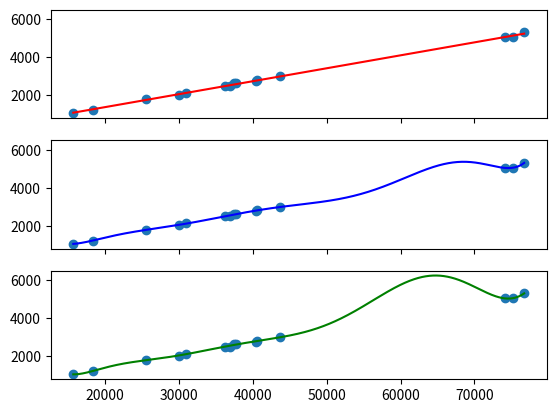

This chart was generated by the following Python code:
%matplotlib inline
import matplotlib.pyplot as plt
import numpy as np

dataset = np.array([[36961, 2503, 4312],
                    [43621, 2992, 4993],
                    [15694, 1042, 1785],
                    [36231, 2487, 4158],
                    [29945, 2014, 3394],
                    [40588, 2805, 4535],
                    [75255, 5062, 8512],
                    [37709, 2643, 4229],
                    [30899, 2126, 3599],
                    [25486, 1784, 3002],
                    [37497, 2641, 4306],
                    [40398, 2766, 4618],
                    [74105, 5047, 8678],
                    [76725, 5312, 8870],
                    [18317, 1215, 2195]])

x = dataset[:, 0]
y = dataset[:, 1]
x, y

# The polynomial degrees we will test and their color
degrees_col = [(1, 'r-'), (8, 'b-'), (9, 'g-')]

f, axes = plt.subplots(len(degrees_col), sharex=True, sharey=True)
x_vals = np.linspace(min(x), max(x), 1000)

for idx, (degree, color) in enumerate(degrees_col):
    axes[idx].scatter(x, y)
    # We find the fitting coefficients
    z = np.polyfit(x, y, degree)
    # We use them to create a polynomial
    p = np.poly1d(z)
    legend = axes[idx].plot(x_vals, p(x_vals), color)
plt.show()

